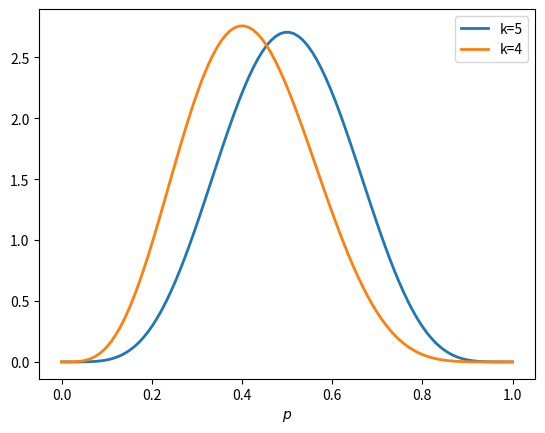

This chart was generated by the following Python code:
import numpy as np
from scipy import stats
from matplotlib.pyplot import *
n = 10  
k = 5  
p = np.linspace(0, 1, 100)  
pbeta = stats.beta.pdf(p, k+1, n-k+1)  
plot(p, pbeta, label="k=5", lw=2)  
  
k = 4  
pbeta = stats.beta.pdf(p, k+1, n-k+1)  
plot(p, pbeta, label="k=4", lw=2)  
xlabel("$p$")  
legend(loc="best");  
show()
